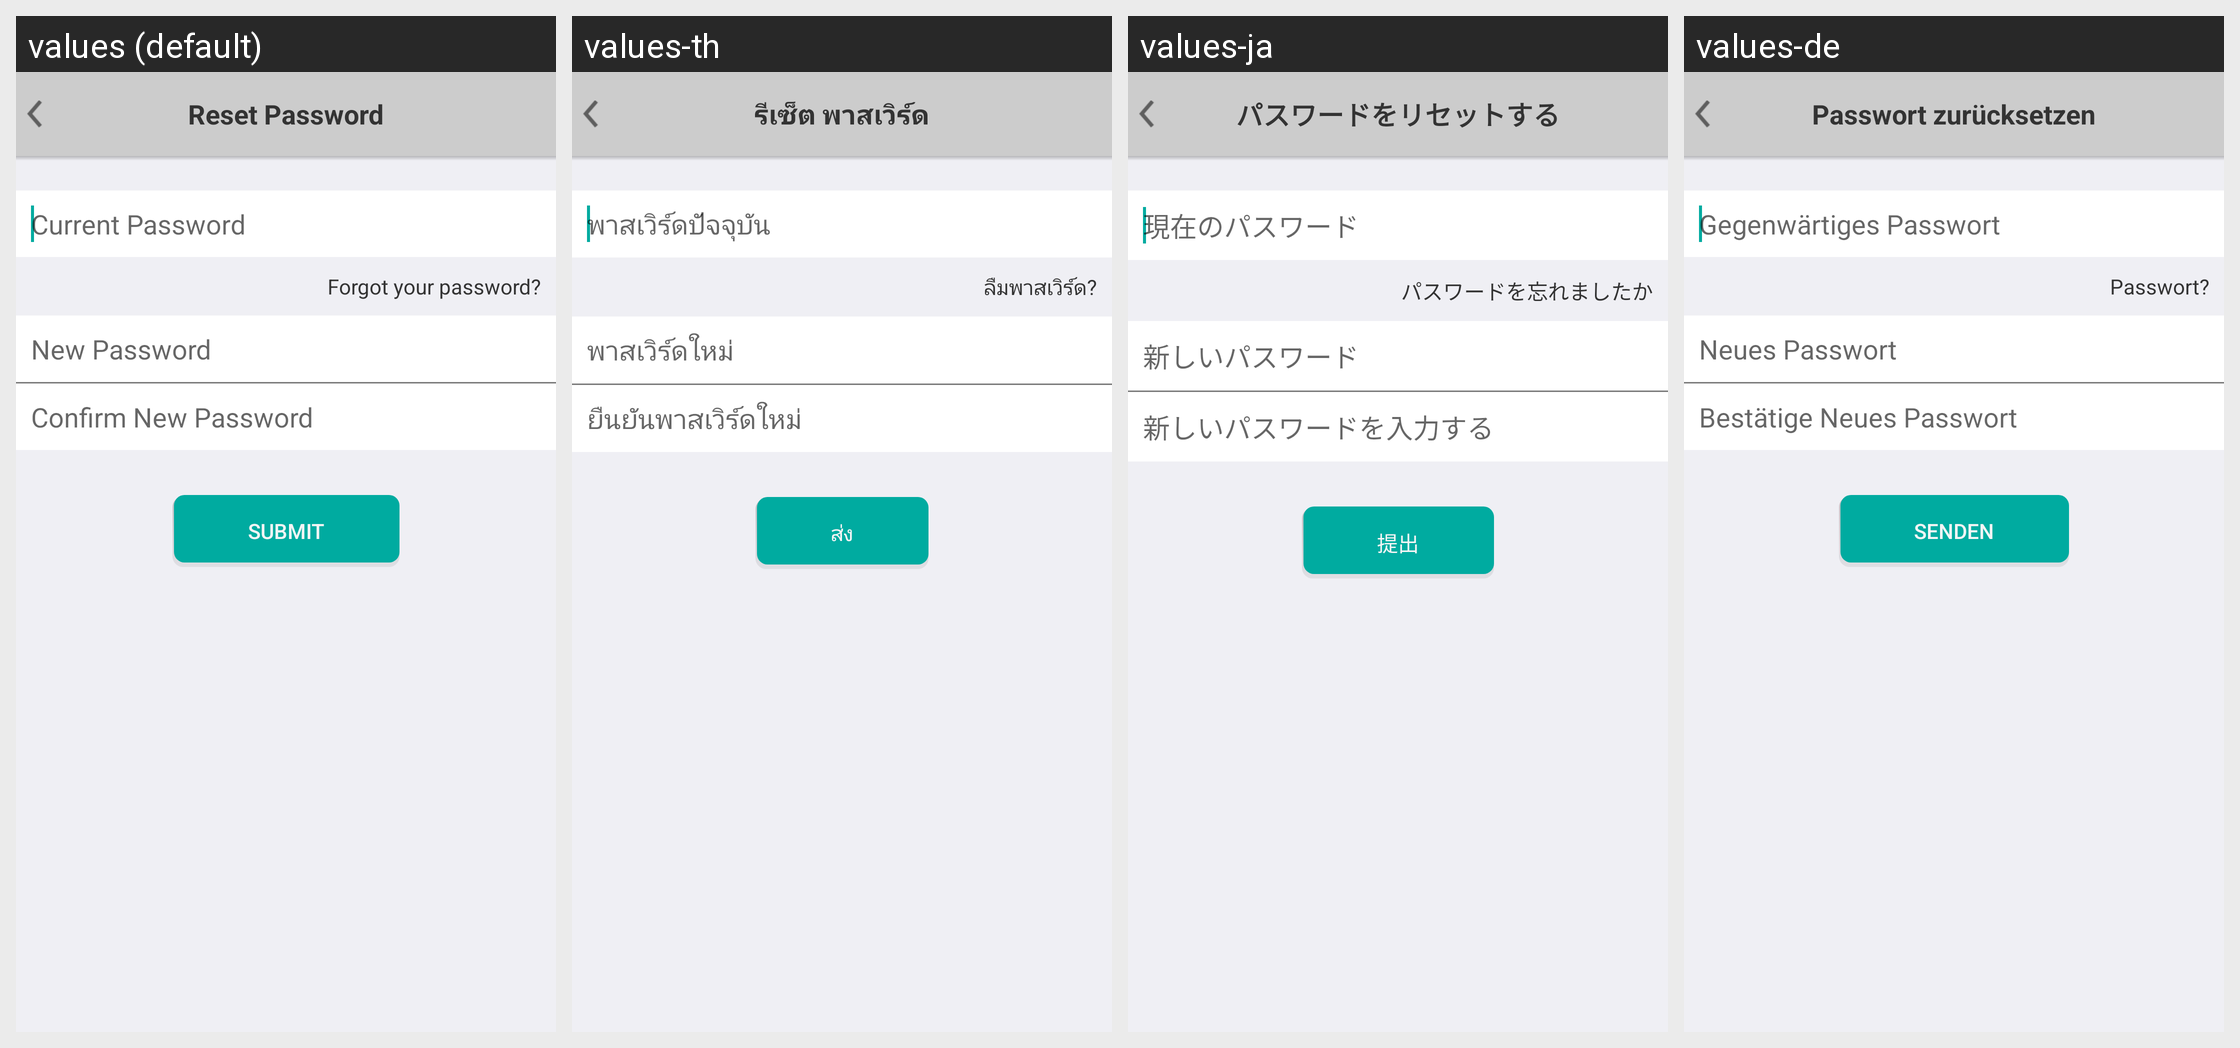

Here is an Android app screen in its default locale and in the app's own translations. Write out the translated-string differences for the strings that appear on this screen.
Android screen res/layout/activity_account_reset_password.xml rendered under 4 locales, left to right: values (default), values-th, values-ja, values-de. Device: Nexus 5 (rendered at 1080×1920; each locale shown at half size, 540×960, under a caption strip naming it); theme AppTheme.
Other locales in the repository, not shown: values-fr, values-ko.
Strings drawn on this screen, with the default value and each locale's value (text and hints the layout hard-codes, and strings that could not be matched under every locale, appear in the picture but are not listed):

ac_reset_password_title
  values: Reset Password
  values-th: รีเซ็ต พาสเวิร์ด
  values-ja: パスワードをリセットする
  values-de: Passwort zurücksetzen

ac_current_password_hint
  values: Current Password
  values-th: พาสเวิร์ดปัจจุบัน
  values-ja: 現在のパスワード
  values-de: Gegenwärtiges Passwort

ac_forgot_password
  values: Forgot your password?
  values-th: ลืมพาสเวิร์ด?
  values-ja: パスワードを忘れましたか
  values-de: Passwort?

ac_new_password_hint
  values: New Password
  values-th: พาสเวิร์ดใหม่
  values-ja: 新しいパスワード
  values-de: Neues Passwort

ac_confirm_password_hint
  values: Confirm New Password
  values-th: ยืนยันพาสเวิร์ดใหม่
  values-ja: 新しいパスワードを入力する
  values-de: Bestätige Neues Passwort

ac_btn_password_submit
  values: submit
  values-th: ส่ง
  values-ja: 提出
  values-de: senden
